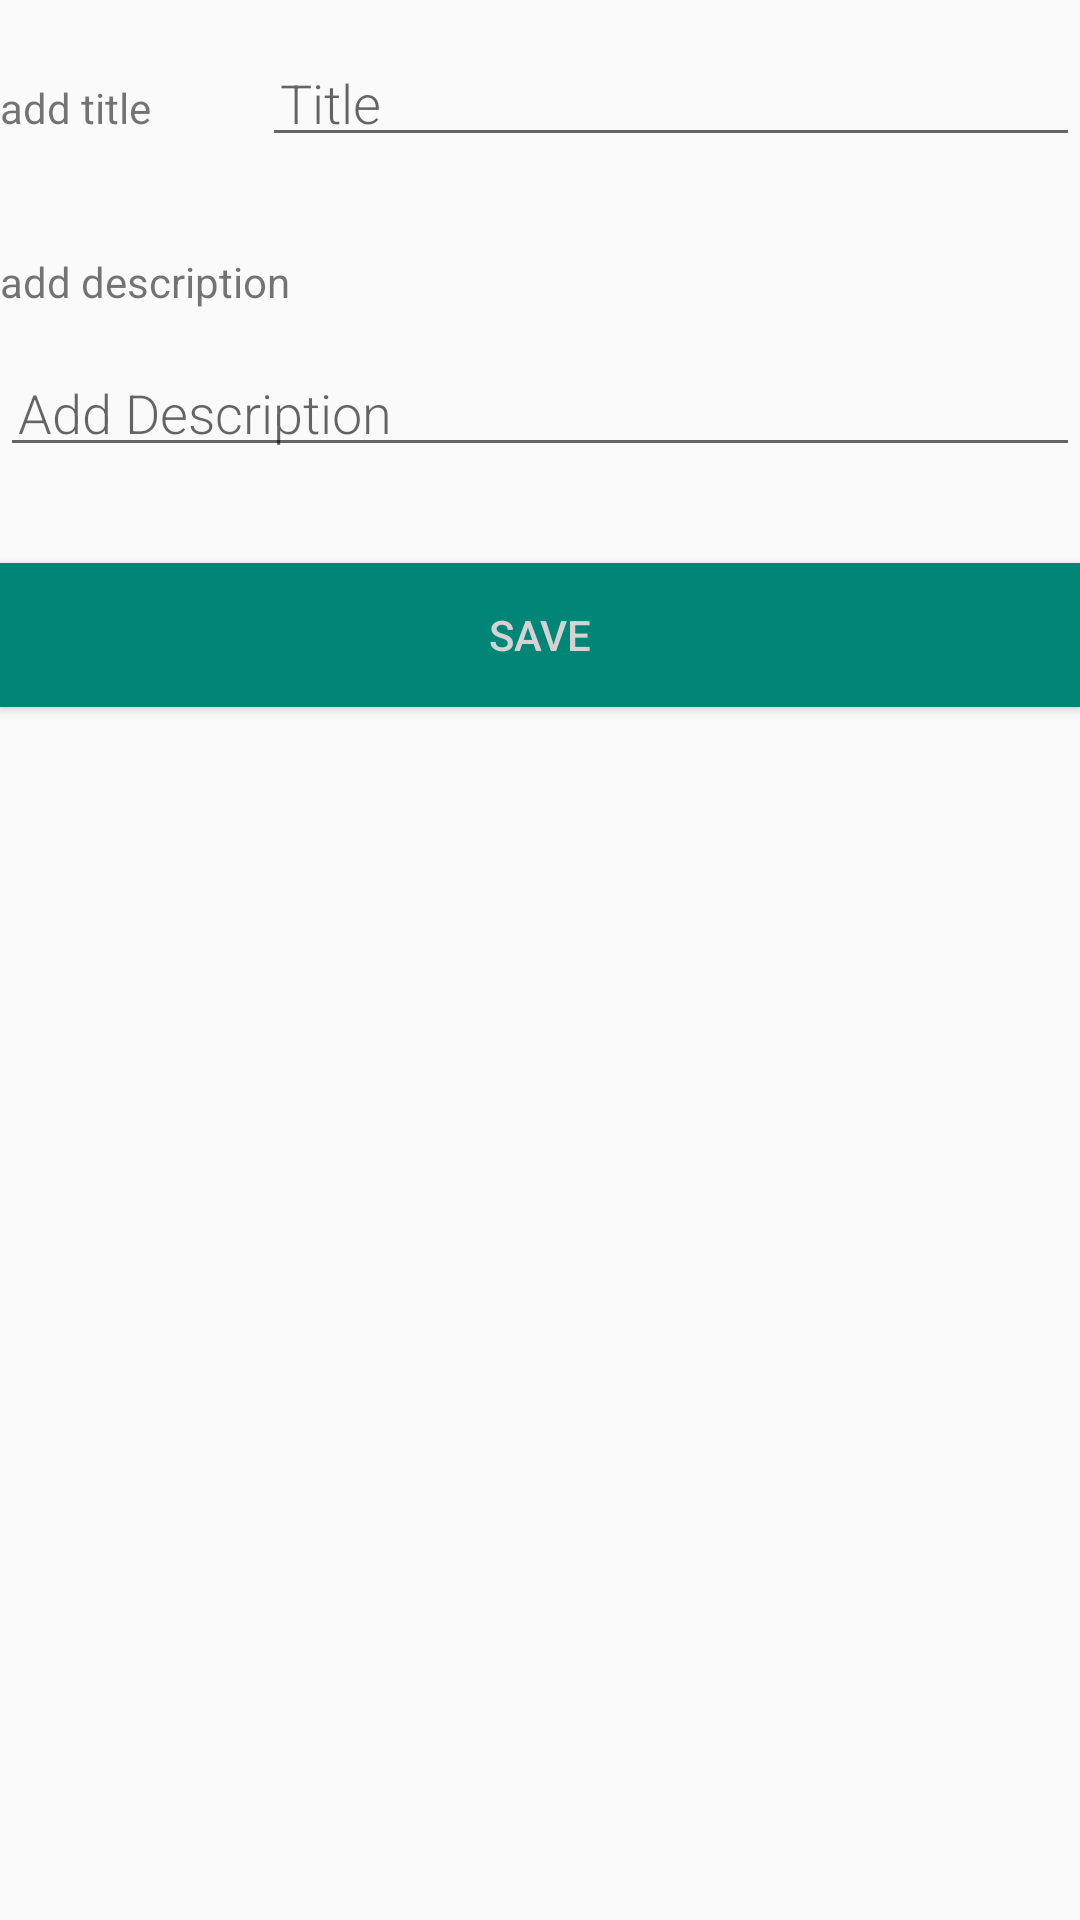

Reconstruct the res/layout file that produces this screen, plus the resources it refers to.
<!-- AndroidManifest.xml: application theme AppTheme -->
<!-- res/layout/activity_add_note.xml -->
<?xml version="1.0" encoding="utf-8"?>
<LinearLayout xmlns:android="http://schemas.android.com/apk/res/android"
    android:orientation="vertical" android:layout_width="match_parent"
    android:layout_height="match_parent">

    <LinearLayout
        android:layout_width="match_parent"
        android:layout_height="wrap_content"
        android:layout_marginBottom="16dp"
        android:layout_marginTop="16dp"
        android:orientation="horizontal">

        <TextView
            android:layout_width="wrap_content"
            android:layout_height="wrap_content"
            android:layout_weight="1"
            android:text="@string/addtitile" />

        <EditText
            android:layout_marginLeft="12dp"
            android:id="@+id/edit_word"
            android:layout_width="wrap_content"
            android:layout_height="wrap_content"
            android:fontFamily="sans-serif-light"
            android:hint="@string/title"
            android:inputType="textAutoComplete"
            android:padding="6dp"
            android:layout_weight="9"
            android:textSize="18sp" />

    </LinearLayout>

    <LinearLayout
        android:layout_width="match_parent"
        android:layout_height="wrap_content"
        android:layout_marginBottom="16dp"
        android:layout_marginTop="16dp"
        android:orientation="vertical">

        <TextView
            android:layout_width="wrap_content"
            android:layout_height="wrap_content"
            android:layout_weight="1"
            android:text="@string/add_description" />

        <EditText
            android:id="@+id/description"
            android:layout_width="match_parent"
            android:layout_height="wrap_content"
            android:fontFamily="sans-serif-light"
            android:hint="@string/description"
            android:inputType="textAutoComplete"
            android:padding="6dp"
            android:layout_marginBottom="16dp"
            android:layout_marginTop="16dp"
            android:textSize="18sp" />

    </LinearLayout>




    <Button
        android:id="@+id/button_save"
        android:layout_width="match_parent"
        android:layout_height="wrap_content"
        android:background="@color/colorPrimary"
        android:text="@string/button_save"
        android:textColor="@color/buttonLabel" />

</LinearLayout>
<!-- resources referenced by this layout -->
<resources>
  <color name="buttonLabel">#d3d3d3</color>
  <color name="colorPrimary">#008577</color>
  <string name="add_description">add description</string>
  <string name="addtitile">add title</string>
  <string name="button_save">Save</string>
  <string name="description">Add Description</string>
  <string name="title">Title</string>
  <style name="AppTheme" parent="Theme.MaterialComponents.Light.DarkActionBar.Bridge">
          
          <item name="colorPrimary">@color/white</item>
          <item name="colorPrimaryDark">@color/black</item>
          <item name="colorAccent">@color/colorPrimary</item>
          <item name="android:windowActionBarOverlay">true</item>
          <item name="windowNoTitle">true</item>
          <item name="windowActionBar">false</item>
      </style>
  <!-- not gathered from this repository: default colours our renderer supplied (Android Studio template values) -->
  <color name="black">#FF000000</color>
  <color name="white">#FFFFFFFF</color>
</resources>
